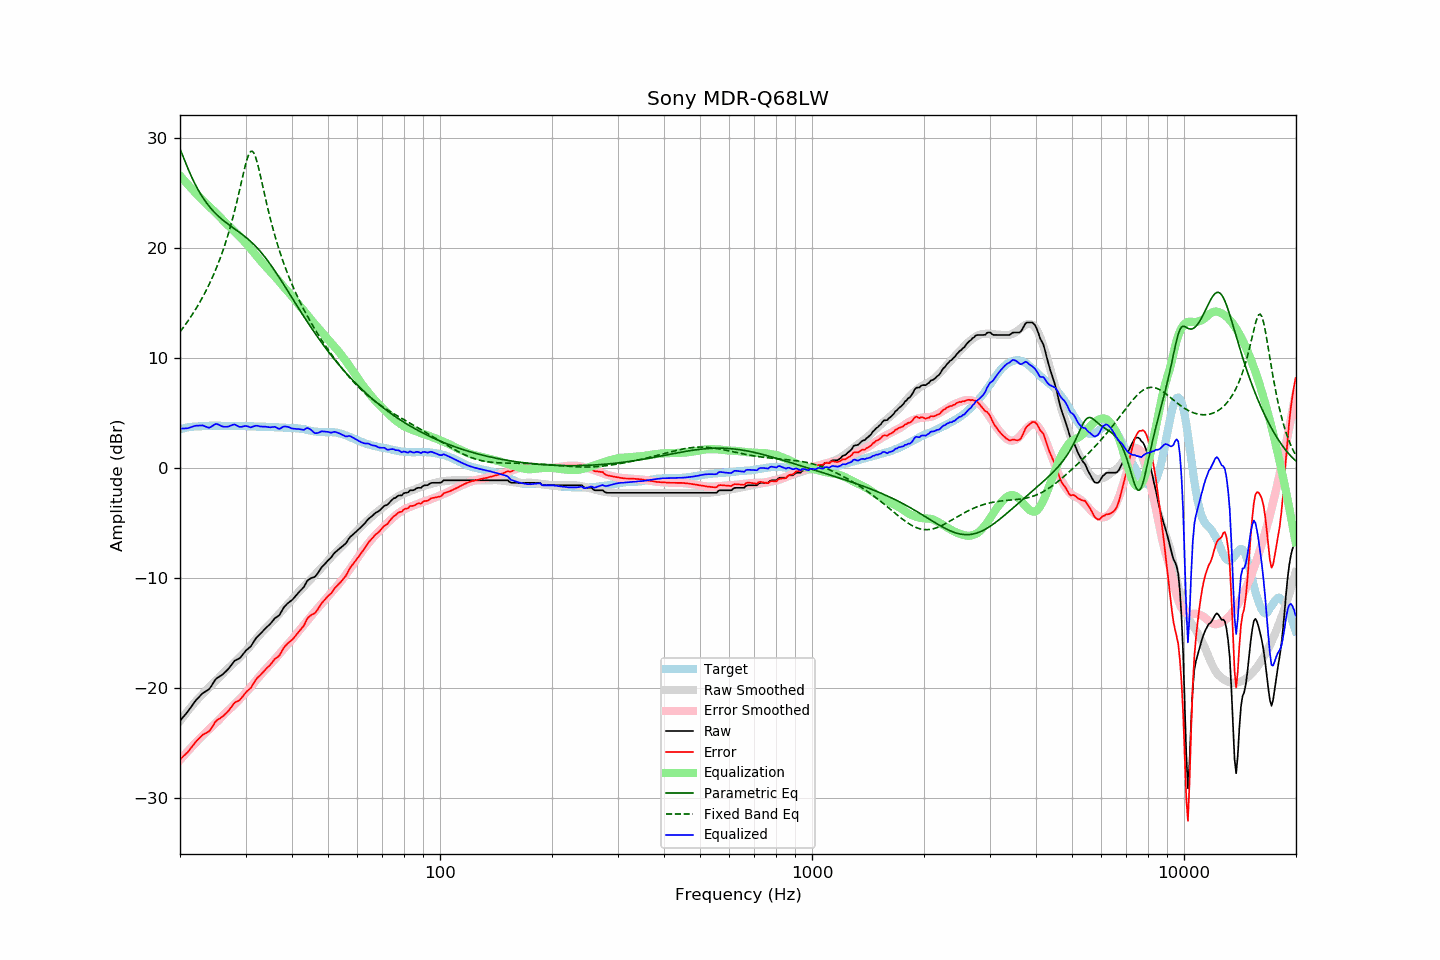

The file beside this chart, header and first rows:
frequency, raw, error, smoothed, error_smoothed, equalization, parametric_eq, fixed_band_eq, equalized_raw, equalized_smoothed, target
20.00, -23.01, -26.53, -23.04, -26.58, 26.58, 29.03, 12.37, 3.57, 3.54, 3.52
20.20, -22.84, -26.40, -22.84, -26.41, 26.41, 28.66, 12.56, 3.57, 3.57, 3.56
20.40, -22.66, -26.25, -22.65, -26.24, 26.24, 28.29, 12.76, 3.58, 3.59, 3.59
20.61, -22.49, -26.11, -22.46, -26.08, 26.08, 27.92, 12.96, 3.58, 3.62, 3.61
20.81, -22.32, -25.98, -22.27, -25.92, 25.92, 27.56, 13.16, 3.60, 3.64, 3.66
21.02, -22.14, -25.84, -22.09, -25.75, 25.75, 27.21, 13.37, 3.61, 3.67, 3.70
21.23, -21.93, -25.64, -21.90, -25.59, 25.59, 26.87, 13.59, 3.66, 3.69, 3.71
21.44, -21.73, -25.45, -21.73, -25.44, 25.44, 26.54, 13.80, 3.71, 3.71, 3.73
21.66, -21.52, -25.27, -21.55, -25.28, 25.28, 26.23, 14.03, 3.76, 3.73, 3.75
21.87, -21.32, -25.07, -21.38, -25.12, 25.12, 25.93, 14.26, 3.81, 3.74, 3.76
22.09, -21.13, -24.90, -21.21, -24.97, 24.97, 25.64, 14.50, 3.84, 3.76, 3.77
22.31, -20.98, -24.74, -21.05, -24.82, 24.82, 25.37, 14.74, 3.84, 3.77, 3.77
22.54, -20.82, -24.60, -20.89, -24.68, 24.68, 25.11, 14.99, 3.85, 3.78, 3.78
22.76, -20.66, -24.45, -20.73, -24.53, 24.53, 24.87, 15.25, 3.87, 3.79, 3.79
22.99, -20.51, -24.30, -20.58, -24.38, 24.38, 24.63, 15.51, 3.86, 3.80, 3.79
23.22, -20.42, -24.22, -20.42, -24.23, 24.23, 24.41, 15.78, 3.80, 3.81, 3.80
23.45, -20.33, -24.14, -20.27, -24.08, 24.08, 24.20, 16.07, 3.75, 3.81, 3.81
23.69, -20.24, -24.06, -20.12, -23.94, 23.94, 24.01, 16.36, 3.70, 3.82, 3.82
23.92, -20.15, -23.97, -19.98, -23.80, 23.80, 23.82, 16.65, 3.65, 3.82, 3.83
24.16, -19.96, -23.80, -19.84, -23.66, 23.66, 23.64, 16.96, 3.70, 3.83, 3.84
24.40, -19.73, -23.57, -19.70, -23.53, 23.53, 23.47, 17.28, 3.80, 3.83, 3.85
24.65, -19.50, -23.34, -19.56, -23.39, 23.39, 23.31, 17.62, 3.89, 3.83, 3.84
24.89, -19.27, -23.10, -19.42, -23.25, 23.25, 23.16, 17.96, 3.98, 3.83, 3.84
25.14, -19.12, -22.96, -19.28, -23.11, 23.11, 23.02, 18.32, 3.99, 3.83, 3.84
25.39, -19.03, -22.87, -19.13, -22.96, 22.96, 22.88, 18.69, 3.93, 3.84, 3.84
25.65, -18.94, -22.78, -18.97, -22.80, 22.80, 22.75, 19.07, 3.86, 3.84, 3.84
25.91, -18.85, -22.67, -18.81, -22.64, 22.64, 22.62, 19.47, 3.79, 3.83, 3.82
26.16, -18.73, -22.55, -18.65, -22.48, 22.48, 22.50, 19.89, 3.75, 3.83, 3.83
26.43, -18.59, -22.42, -18.50, -22.33, 22.33, 22.38, 20.33, 3.74, 3.83, 3.83
26.69, -18.45, -22.28, -18.36, -22.19, 22.19, 22.27, 20.78, 3.74, 3.82, 3.83
26.96, -18.30, -22.13, -18.23, -22.06, 22.06, 22.16, 21.26, 3.75, 3.82, 3.83
27.23, -18.11, -21.94, -18.11, -21.92, 21.92, 22.05, 21.76, 3.81, 3.82, 3.83
27.50, -17.92, -21.75, -17.97, -21.79, 21.79, 21.95, 22.28, 3.87, 3.82, 3.83
27.77, -17.72, -21.53, -17.83, -21.65, 21.65, 21.84, 22.82, 3.93, 3.82, 3.82
28.05, -17.55, -21.37, -17.69, -21.50, 21.50, 21.74, 23.39, 3.95, 3.81, 3.82
28.33, -17.48, -21.28, -17.54, -21.35, 21.35, 21.63, 23.99, 3.87, 3.81, 3.80
28.62, -17.41, -21.22, -17.40, -21.21, 21.21, 21.53, 24.60, 3.80, 3.81, 3.81
28.90, -17.33, -21.14, -17.25, -21.06, 21.06, 21.42, 25.23, 3.73, 3.81, 3.81
29.19, -17.18, -20.98, -17.11, -20.91, 20.91, 21.31, 25.88, 3.73, 3.80, 3.80
29.48, -16.99, -20.80, -16.95, -20.75, 20.75, 21.20, 26.52, 3.76, 3.80, 3.81
29.78, -16.80, -20.61, -16.80, -20.60, 20.60, 21.09, 27.14, 3.79, 3.80, 3.81
30.08, -16.62, -20.43, -16.65, -20.44, 20.44, 20.97, 27.72, 3.81, 3.79, 3.81
30.38, -16.49, -20.28, -16.49, -20.28, 20.28, 20.85, 28.21, 3.78, 3.79, 3.79
30.68, -16.37, -20.16, -16.33, -20.11, 20.11, 20.72, 28.58, 3.74, 3.78, 3.79
30.99, -16.25, -20.03, -16.16, -19.94, 19.94, 20.59, 28.78, 3.68, 3.78, 3.78
31.30, -16.02, -19.80, -15.98, -19.76, 19.76, 20.45, 28.80, 3.73, 3.77, 3.78
31.61, -15.78, -19.56, -15.80, -19.57, 19.57, 20.31, 28.62, 3.79, 3.77, 3.78
31.93, -15.55, -19.31, -15.62, -19.39, 19.39, 20.16, 28.28, 3.83, 3.76, 3.76
32.24, -15.38, -19.13, -15.45, -19.21, 19.21, 20.01, 27.80, 3.83, 3.76, 3.75
32.57, -15.24, -18.99, -15.28, -19.04, 19.04, 19.85, 27.22, 3.79, 3.75, 3.75
32.89, -15.10, -18.85, -15.12, -18.86, 18.86, 19.68, 26.59, 3.76, 3.75, 3.75
33.22, -14.94, -18.69, -14.95, -18.69, 18.69, 19.51, 25.93, 3.75, 3.74, 3.75
33.55, -14.78, -18.52, -14.79, -18.53, 18.53, 19.33, 25.27, 3.75, 3.74, 3.74
33.89, -14.62, -18.36, -14.64, -18.37, 18.37, 19.14, 24.62, 3.75, 3.73, 3.74
34.23, -14.48, -18.22, -14.49, -18.22, 18.22, 18.95, 23.98, 3.73, 3.73, 3.74
34.57, -14.35, -18.08, -14.34, -18.06, 18.06, 18.76, 23.37, 3.71, 3.72, 3.73
34.92, -14.22, -17.94, -14.19, -17.91, 17.91, 18.55, 22.77, 3.69, 3.72, 3.72
35.27, -14.05, -17.77, -14.04, -17.75, 17.75, 18.35, 22.20, 3.70, 3.71, 3.72
35.62, -13.87, -17.58, -13.88, -17.59, 17.59, 18.14, 21.66, 3.72, 3.71, 3.71
35.97, -13.68, -17.38, -13.72, -17.42, 17.42, 17.92, 21.14, 3.74, 3.70, 3.70
... 635 more rows
